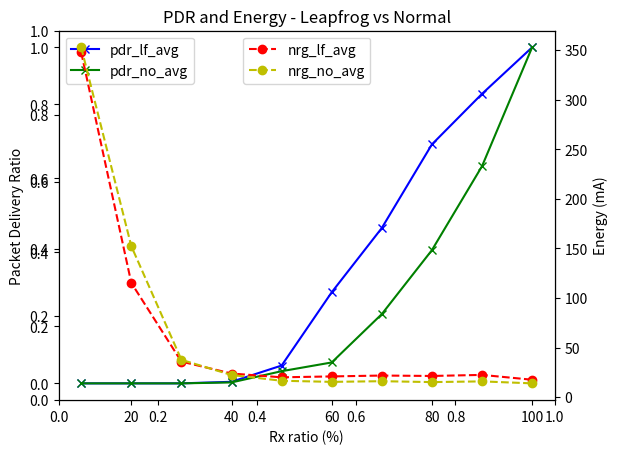

The script that saved this image:
#for PDR and Energy

import numpy as np
import matplotlib.pylab as plt

pdr_lf_avg = [0.0,0.0,0.0,0.00464252553389,0.0530103795459,0.271123491179,0.462395543175,0.711234911792,0.86165273909,1.0]
pdr_no_avg = [0.0,0.0,0.0,0.00278551532033,0.0362116991643,0.0622098421541,0.206128133705,0.396471680594,0.646239554318,1.0]
nrg_lf_avg = [347.738167084,115.266782332,35.8992743985,23.9001649798,20.0564148833,20.954644609,21.842908989,21.4174188515,22.4931829181,17.6214121678] #mA, energy consumed by a node
nrg_no_avg = [352.768620244,152.329659181,37.7232398925,22.4148193042,16.5936285894,15.4647291792,16.1488110749,15.2402507403,15.953706361,13.961260303] #mA

title_name = "PDR and Energy - Leapfrog vs Normal"

fig = plt.figure()
plt.title(title_name)
ax1 = fig.add_subplot(111)
t = np.arange(10, 101, 10)


ax1.set_xlabel('Rx ratio (%)')
ax1.set_ylabel('Packet Delivery Ratio')
ax1.plot(t, pdr_lf_avg, 'bx-', label='pdr_lf_avg')
ax1.plot(t, pdr_no_avg, 'gx-', label='pdr_no_avg')
ax1.legend(loc="upper left")

ax2 = ax1.twinx()

ax2.plot(t, nrg_lf_avg, 'ro--', label='nrg_lf_avg')
ax2.plot(t, nrg_no_avg, 'yo--', label='nrg_no_avg')
ax2.legend(loc="upper center")
ax2.set_ylabel('Energy (mA)')

fig.savefig(title_name + ".png")
plt.show()

